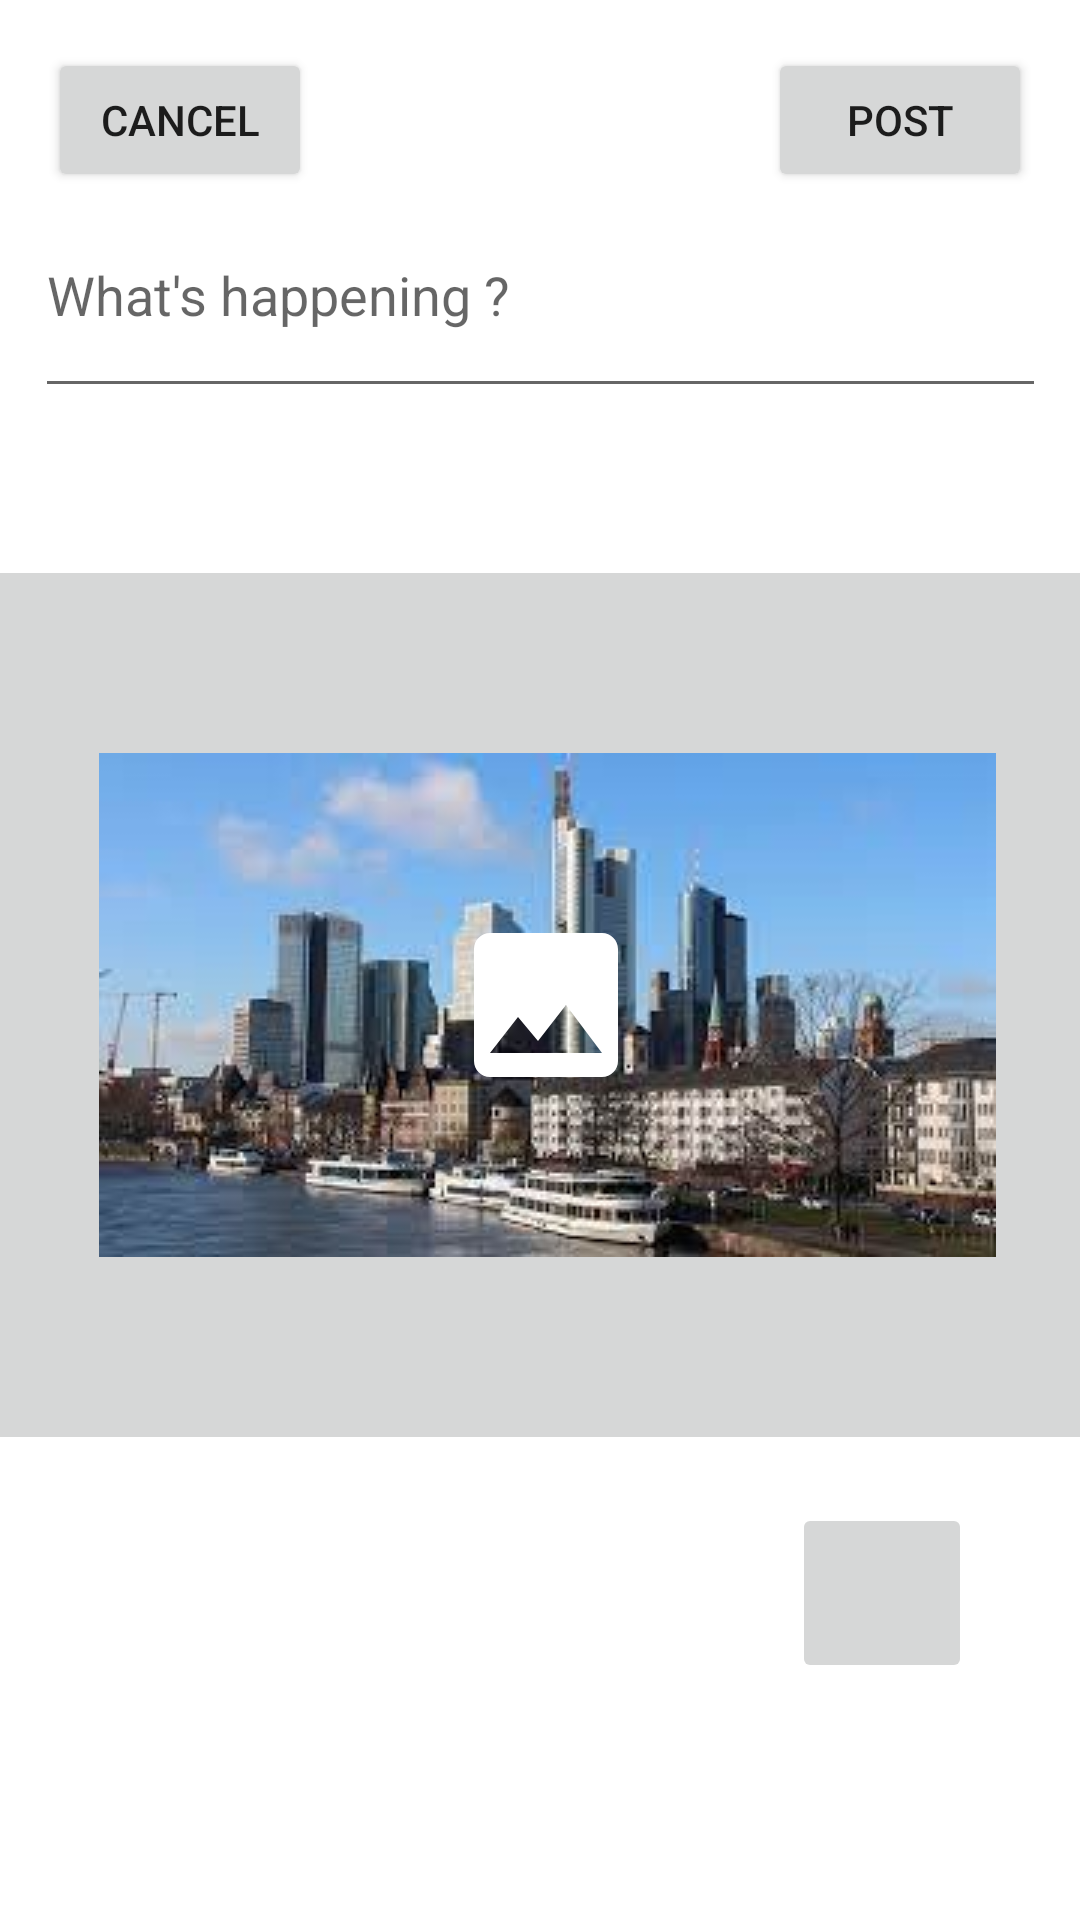

Android layout source for this screen:
<!-- AndroidManifest.xml: application theme Theme.InstagramAppRealDemo -->
<!-- res/layout/load_image_storage.xml -->
<?xml version="1.0" encoding="utf-8"?>
<androidx.constraintlayout.widget.ConstraintLayout xmlns:android="http://schemas.android.com/apk/res/android"
    xmlns:app="http://schemas.android.com/apk/res-auto"
    xmlns:tools="http://schemas.android.com/tools"
    android:layout_width="match_parent"
    android:layout_height="match_parent"
    tools:context=".LoadImageFrStorages">

    <Button
        android:id="@+id/cancelButton"
        android:layout_width="0dp"
        android:layout_height="wrap_content"
        android:layout_marginStart="16dp"
        android:layout_marginTop="16dp"
        android:text="@string/Cancel_load_image"
        app:layout_constraintStart_toStartOf="parent"
        app:layout_constraintTop_toTopOf="parent" />

    <Button
        android:id="@+id/postButton"
        android:layout_width="wrap_content"
        android:layout_height="wrap_content"
        android:layout_marginTop="16dp"
        android:layout_marginEnd="16dp"
        android:text="@string/post_load_image"
        app:layout_constraintEnd_toEndOf="parent"
        app:layout_constraintTop_toTopOf="parent" />

    <EditText
        android:id="@+id/loadEditTextMultiLine"
        android:layout_width="337dp"
        android:layout_height="60dp"
        android:layout_marginStart="40dp"
        android:layout_marginTop="76dp"
        android:layout_marginEnd="40dp"
        android:ems="10"
        android:gravity="start|top"
        android:hint="What's happening ?"
        android:inputType="textMultiLine"
        app:layout_constraintEnd_toEndOf="parent"
        app:layout_constraintStart_toStartOf="parent"
        app:layout_constraintTop_toTopOf="parent" />

    <ImageButton
        android:id="@+id/imageButton"
        android:layout_width="400dp"
        android:layout_height="300dp"
        android:padding="0dp"
        android:src="@drawable/fran1"
        app:layout_constraintBottom_toBottomOf="parent"
        app:layout_constraintEnd_toEndOf="parent"
        app:layout_constraintHorizontal_bias="0.454"
        app:layout_constraintStart_toStartOf="parent"
        app:layout_constraintTop_toBottomOf="@+id/loadEditTextMultiLine"
        app:layout_constraintVertical_bias="0.24" />

    <ImageButton
        android:id="@+id/imageCameraButton"
        android:layout_width="60dp"
        android:layout_height="60dp"
        android:layout_marginTop="16dp"
        android:layout_marginEnd="36dp"
        app:layout_constraintEnd_toEndOf="parent"
        app:layout_constraintTop_toBottomOf="@+id/imageButton"
        app:srcCompat="@drawable/ic_camera" />

    <ImageView
        android:id="@+id/imageView"
        android:layout_width="74dp"
        android:layout_height="64dp"
        app:layout_constraintBottom_toBottomOf="@+id/imageButton"
        app:layout_constraintEnd_toEndOf="@+id/imageButton"
        app:layout_constraintStart_toStartOf="@+id/imageButton"
        app:layout_constraintTop_toTopOf="@+id/imageButton"
        app:srcCompat="@drawable/ic_image" />
</androidx.constraintlayout.widget.ConstraintLayout>
<!-- resources referenced by this layout -->
<resources>
  <!-- drawable fran1: jpg bitmap (drawable, 9851 bytes) -->
  <!-- drawable ic_image (drawable) -->
  <vector xmlns:android="http://schemas.android.com/apk/res/android"
      android:width="24dp"
      android:height="24dp"
      android:viewportWidth="24"
      android:viewportHeight="24"
      >
    <path
        android:fillColor="@color/white"
        android:pathData="M21,19V5c0,-1.1 -0.9,-2 -2,-2H5c-1.1,0 -2,0.9 -2,2v14c0,1.1 0.9,2 2,2h14c1.1,0 2,-0.9 2,-2zM8.5,13.5l2.5,3.01L14.5,12l4.5,6H5l3.5,-4.5z"/>
  </vector>
  <string name="Cancel_load_image">Cancel</string>
  <string name="post_load_image">post</string>
  <style name="Theme.InstagramAppRealDemo" parent="Theme.MaterialComponents.DayNight.DarkActionBar">
          
          <item name="colorPrimary">@color/purple_500</item>
          <item name="colorPrimaryVariant">@color/purple_700</item>
          <item name="colorOnPrimary">@color/white</item>
          
          <item name="colorSecondary">@color/teal_200</item>
          <item name="colorSecondaryVariant">@color/teal_700</item>
          <item name="colorOnSecondary">@color/black</item>
          
          <item name="android:statusBarColor" tools:targetApi="l">?attr/colorPrimaryVariant</item>
          
      </style>
  <color name="white">#FFFFFFFF</color>
  <color name="purple_500">#FF6200EE</color>
  <color name="purple_700">#FF3700B3</color>
  <color name="teal_200">#FF03DAC5</color>
  <color name="teal_700">#FF018786</color>
  <color name="black">#FF000000</color>
</resources>
